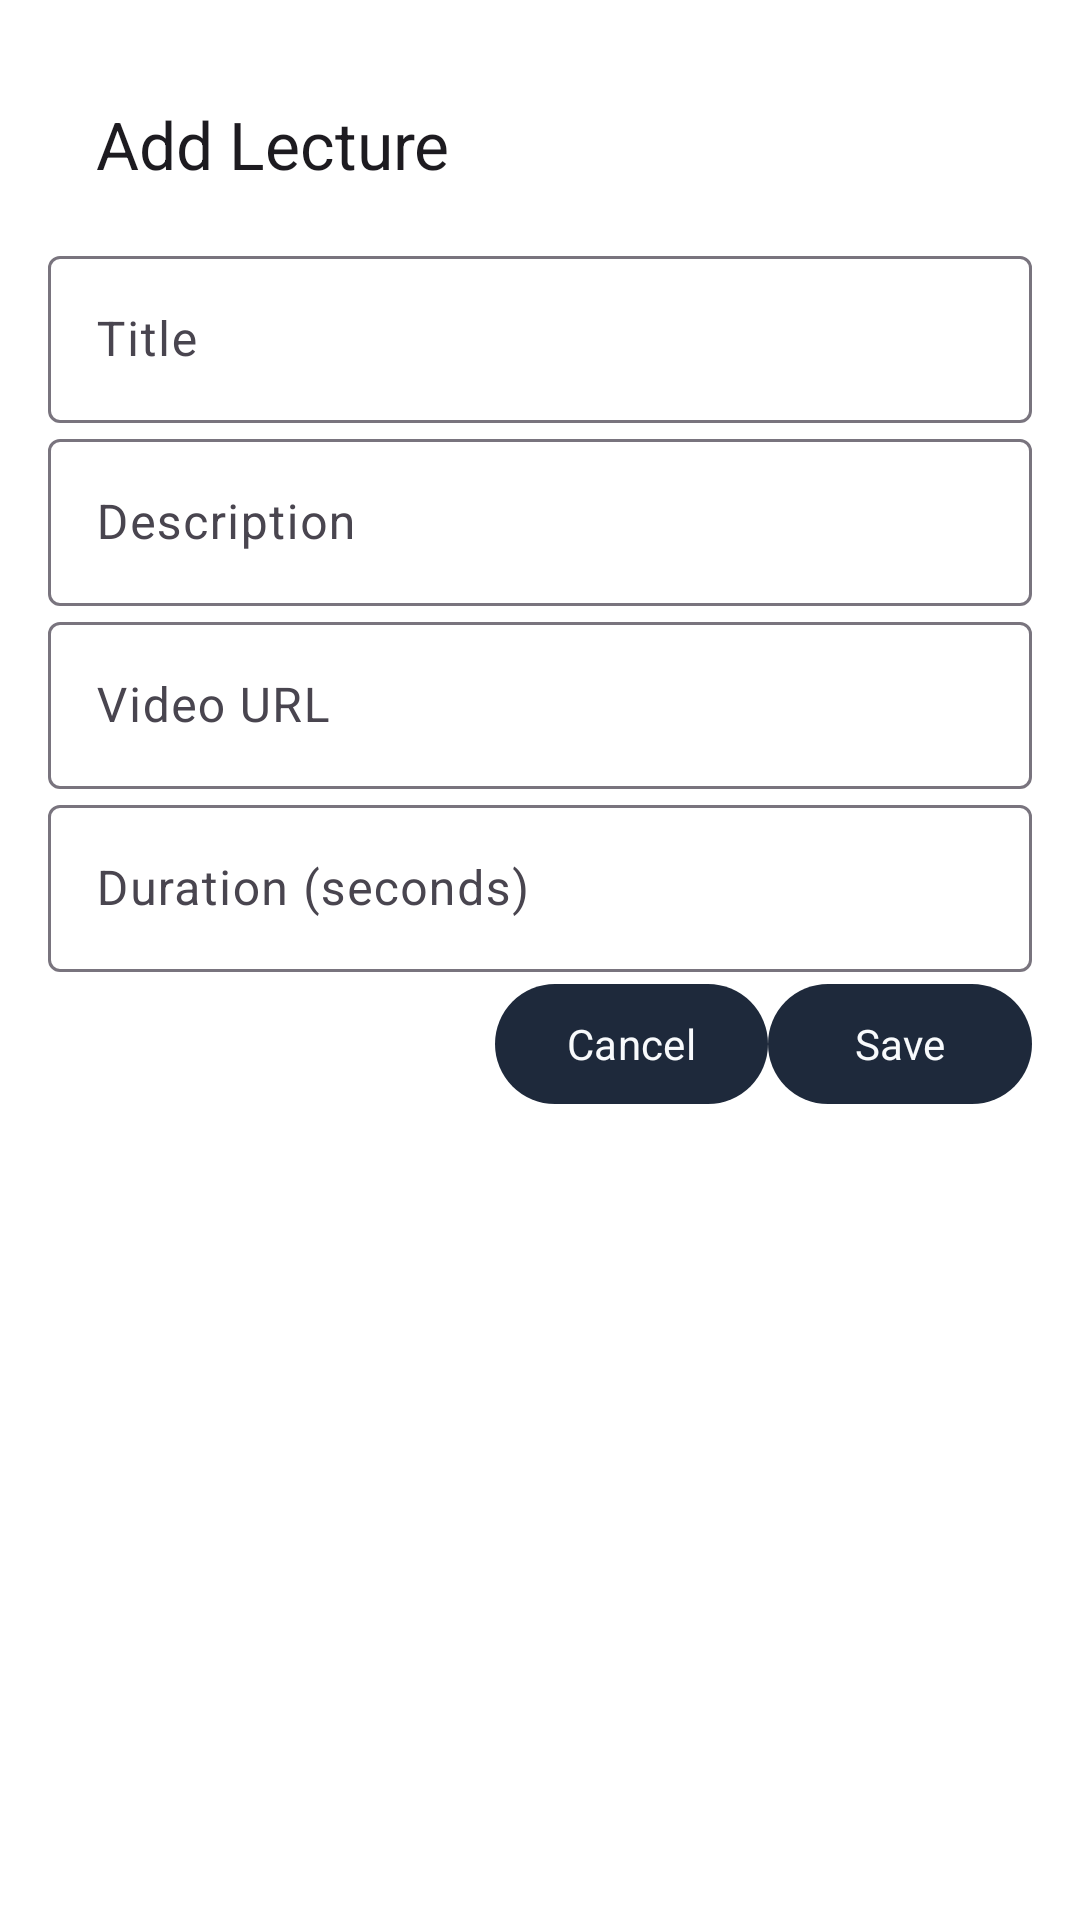

Reconstruct the res/layout file that produces this screen, plus the resources it refers to.
<!-- AndroidManifest.xml: application theme Theme.LoopLab -->
<!-- res/layout/activity_create_lecture.xml -->
<?xml version="1.0" encoding="utf-8"?>
<ScrollView xmlns:android="http://schemas.android.com/apk/res/android"
    xmlns:app="http://schemas.android.com/apk/res-auto"
    android:layout_width="match_parent"
    android:layout_height="match_parent">

    <LinearLayout
        android:layout_width="match_parent"
        android:layout_height="wrap_content"
        android:orientation="vertical"
        android:padding="16dp">

        <com.google.android.material.appbar.MaterialToolbar
            android:id="@+id/toolbar"
            android:layout_width="match_parent"
            android:layout_height="wrap_content"
            app:navigationIcon="@drawable/ic_back"
            app:title="Add Lecture" />

        <com.google.android.material.textfield.TextInputLayout
            android:layout_width="match_parent"
            android:layout_height="wrap_content"
            android:hint="Title">
            <com.google.android.material.textfield.TextInputEditText
                android:id="@+id/etTitle"
                android:layout_width="match_parent"
                android:layout_height="wrap_content"/>
        </com.google.android.material.textfield.TextInputLayout>

        <com.google.android.material.textfield.TextInputLayout
            android:layout_width="match_parent"
            android:layout_height="wrap_content"
            android:hint="Description">
            <com.google.android.material.textfield.TextInputEditText
                android:id="@+id/etDescription"
                android:layout_width="match_parent"
                android:layout_height="wrap_content"/>
        </com.google.android.material.textfield.TextInputLayout>

        <com.google.android.material.textfield.TextInputLayout
            android:layout_width="match_parent"
            android:layout_height="wrap_content"
            android:hint="Video URL">
            <com.google.android.material.textfield.TextInputEditText
                android:id="@+id/etVideoUrl"
                android:layout_width="match_parent"
                android:layout_height="wrap_content"/>
        </com.google.android.material.textfield.TextInputLayout>

        <com.google.android.material.textfield.TextInputLayout
            android:layout_width="match_parent"
            android:layout_height="wrap_content"
            android:hint="Duration (seconds)">
            <com.google.android.material.textfield.TextInputEditText
                android:id="@+id/etDuration"
                android:layout_width="match_parent"
                android:layout_height="wrap_content"
                android:inputType="number"/>
        </com.google.android.material.textfield.TextInputLayout>

        <LinearLayout
            android:layout_width="match_parent"
            android:layout_height="wrap_content"
            android:orientation="horizontal"
            android:gravity="end">
            <com.google.android.material.button.MaterialButton
                android:id="@+id/btnCancel"
                android:layout_width="wrap_content"
                android:layout_height="wrap_content"
                android:text="Cancel"/>
            <com.google.android.material.button.MaterialButton
                android:id="@+id/btnSave"
                android:layout_width="wrap_content"
                android:layout_height="wrap_content"
                android:text="Save"/>
        </LinearLayout>

    </LinearLayout>

</ScrollView>
<!-- resources referenced by this layout -->
<resources>
  <style name="Theme.LoopLab" parent="Theme.Material3.DayNight">
          
          <item name="colorPrimary">@color/primary</item>
          <item name="colorPrimaryVariant">@color/primary_variant</item>
          <item name="colorOnPrimary">@color/on_primary</item>
          
          <item name="colorSecondary">@color/secondary</item>
          <item name="colorSecondaryVariant">@color/secondary_variant</item>
          <item name="colorOnSecondary">@color/on_secondary</item>
          
          <item name="android:statusBarColor">?attr/colorPrimaryVariant</item>
          
          <item name="android:windowLightStatusBar">false</item>
          <item name="android:navigationBarColor">@color/background</item>
      </style>
  <color name="primary">@color/light_primary</color>
  <color name="primary_variant">@color/light_primary_variant</color>
  <color name="on_primary">#FFFFFF</color>
  <color name="secondary">@color/light_secondary</color>
  <color name="secondary_variant">#C51162</color>
  <color name="on_secondary">#FFFFFF</color>
  <color name="background">@color/light_background</color>
  <color name="light_primary">#1E293B</color>
  <color name="light_primary_variant">#334155</color>
  <color name="light_secondary">#F1F5F9</color>
  <color name="light_background">#FFFFFF</color>
</resources>
